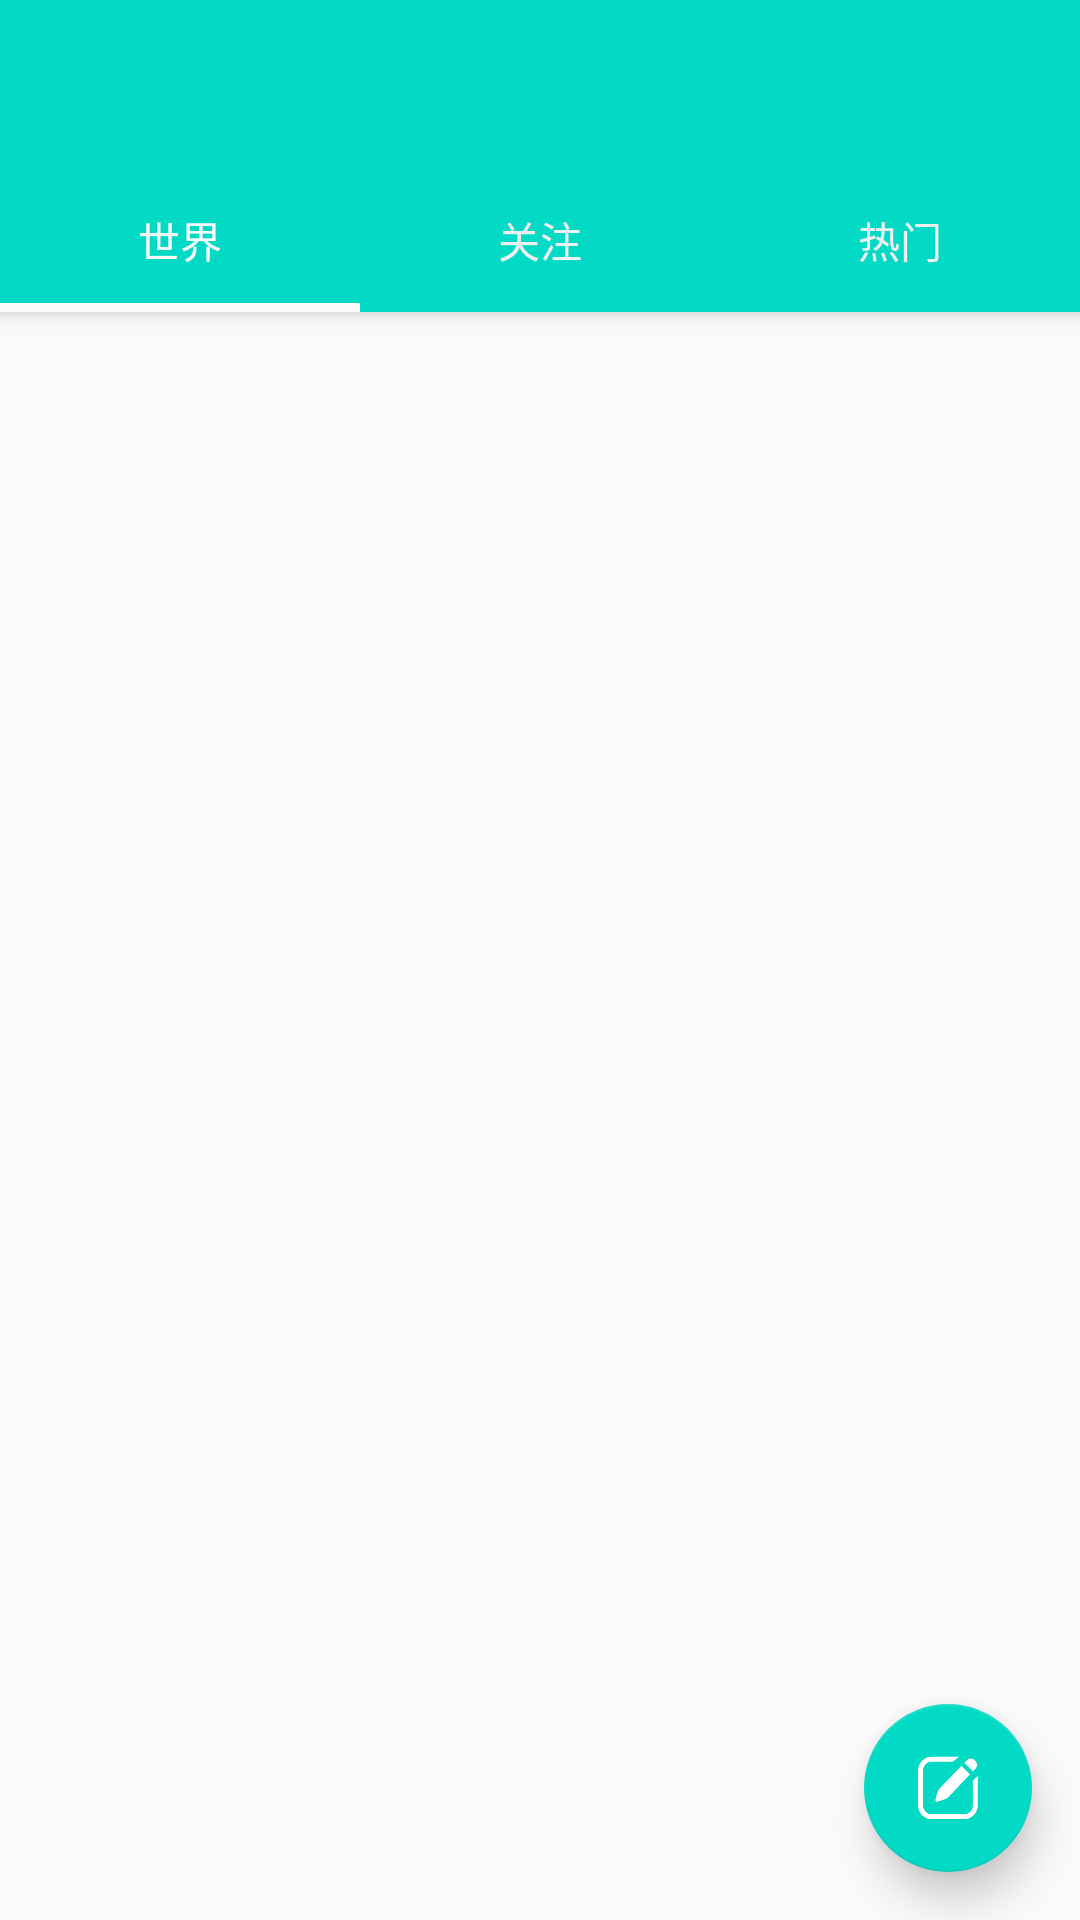

Android layout source for this screen:
<!-- AndroidManifest.xml: activity theme MainActivity -->
<!-- res/layout/activity_main.xml -->
<?xml version="1.0" encoding="utf-8"?>
<androidx.drawerlayout.widget.DrawerLayout xmlns:android="http://schemas.android.com/apk/res/android"
    xmlns:app="http://schemas.android.com/apk/res-auto"
    xmlns:tools="http://schemas.android.com/tools"
    android:id="@+id/drawer_layout"
    android:layout_width="match_parent"
    android:layout_height="match_parent"
    tools:context=".activity.MainActivity">

    <androidx.coordinatorlayout.widget.CoordinatorLayout
        android:layout_width="match_parent"
        android:layout_height="match_parent">

        <com.google.android.material.appbar.AppBarLayout
            android:layout_width="match_parent"
            android:layout_height="wrap_content">

            <androidx.appcompat.widget.Toolbar
                android:id="@+id/toolbar"
                android:layout_width="match_parent"
                android:layout_height="?attr/actionBarSize"
                android:background="@color/colorAccent"
                android:theme="@style/ThemeOverlay.AppCompat.Dark.ActionBar"
                android:popupTheme="@style/ThemeOverlay.AppCompat.Light"
                app:layout_scrollFlags="scroll|enterAlways|snap"/>
            

            <com.google.android.material.tabs.TabLayout
                android:id="@+id/tab"
                android:layout_width="match_parent"
                android:layout_height="wrap_content"
                app:layout_constraintEnd_toEndOf="parent"
                app:layout_constraintStart_toStartOf="parent"
                app:tabBackground="@color/tabBackground"
                app:tabIndicatorColor="@color/tabIndicatorColor"
                app:tabIndicatorHeight="3dp"
                app:tabSelectedTextColor="@color/tabSelectedTextColor"
                app:tabTextColor="@color/tabTextColor">

                <com.google.android.material.tabs.TabItem
                    android:id="@+id/tabItem"
                    android:layout_width="wrap_content"
                    android:layout_height="wrap_content"
                    android:text="@string/tab1" />

                <com.google.android.material.tabs.TabItem
                    android:layout_width="wrap_content"
                    android:layout_height="wrap_content"
                    android:text="@string/tab2" />

                <com.google.android.material.tabs.TabItem
                    android:layout_width="wrap_content"
                    android:layout_height="wrap_content"
                    android:text="@string/tab3" />

            </com.google.android.material.tabs.TabLayout>

        </com.google.android.material.appbar.AppBarLayout>

        <androidx.viewpager.widget.ViewPager
            android:id="@+id/viewPager"
            android:layout_width="match_parent"
            android:layout_height="wrap_content"
            app:layout_behavior="@string/appbar_scrolling_view_behavior"/>

















        <com.google.android.material.floatingactionbutton.FloatingActionButton
            android:id="@+id/fab"
            android:layout_width="wrap_content"
            android:layout_height="wrap_content"
            android:layout_gravity="bottom|end"
            android:layout_margin="16dp"
            android:src="@drawable/publish"
            app:backgroundTint="@color/colorAccent"
            app:elevation="8dp"/>
    </androidx.coordinatorlayout.widget.CoordinatorLayout>

    <com.google.android.material.navigation.NavigationView
        android:id="@+id/nav_view"
        android:layout_width="match_parent"
        android:layout_height="match_parent"
        android:layout_gravity="start"
        app:menu="@menu/nav_menu"
        app:headerLayout="@layout/nav_header"/>


</androidx.drawerlayout.widget.DrawerLayout>
<!-- res/layout/nav_header.xml (included above) -->
<?xml version="1.0" encoding="utf-8"?>
<LinearLayout xmlns:android="http://schemas.android.com/apk/res/android"
    android:layout_width="match_parent"
    android:layout_height="180dp"
    android:orientation="vertical"
    android:padding="10dp"
    android:background="@color/colorAccent">

    <de.hdodenhof.circleimageview.CircleImageView
        android:id="@+id/icon_image"
        android:layout_width="70dp"
        android:layout_height="70dp"
        android:layout_gravity="center_horizontal"
        android:paddingTop="20dp"
        android:src="@drawable/default_photo"
        android:layout_centerInParent="true"/>

    <TextView
        android:id="@+id/username"
        android:layout_width="wrap_content"
        android:layout_height="wrap_content"
        android:text="未填写"
        android:layout_gravity="center_horizontal"
        android:layout_marginTop="10dp"
        android:textColor="#FFF"
        android:textSize="14sp"/>

    <LinearLayout
        android:id="@+id/edit_layout"
        android:layout_width="match_parent"
        android:layout_height="wrap_content"
        android:orientation="horizontal"
        android:layout_marginTop="30dp">

        <TextView
            android:id="@+id/edit_introduction"
            android:layout_width="wrap_content"
            android:layout_height="wrap_content"
            android:layout_alignParentBottom="true"
            android:text="@string/edit"
            android:layout_marginLeft="20dp"
            android:textColor="#FFF"
            android:textSize="14sp"/>

        <ImageView
            android:layout_width="20dp"
            android:layout_height="20dp"
            android:src="@drawable/edit"
            android:layout_marginLeft="3dp"/>

    </LinearLayout>

</LinearLayout>
<!-- resources referenced by this layout -->
<resources>
  <color name="colorAccent">#03DAC5</color>
  <color name="tabBackground">#03DAC5</color>
  <color name="tabIndicatorColor">#FBFBFB</color>
  <color name="tabSelectedTextColor">#FBFBFB</color>
  <color name="tabTextColor">#F1EFEF</color>
  <!-- drawable edit: png bitmap (drawable, 3515 bytes) -->
  <!-- drawable publish: png bitmap (drawable, 5259 bytes) -->
  <string name="edit">编辑个人简介</string>
  <string name="tab1">世界</string>
  <string name="tab2">关注</string>
  <string name="tab3">热门</string>
  <style name="MainActivity" parent="Theme.AppCompat.Light.NoActionBar">
          <item name="android:windowIsTranslucent">true</item>
  
  
  
          <item name="colorPrimaryDark">@color/launcher</item>
          <item name="android:navigationBarColor">@color/launcher</item>
      </style>
  <color name="launcher">#00FFFFFF</color>
</resources>
